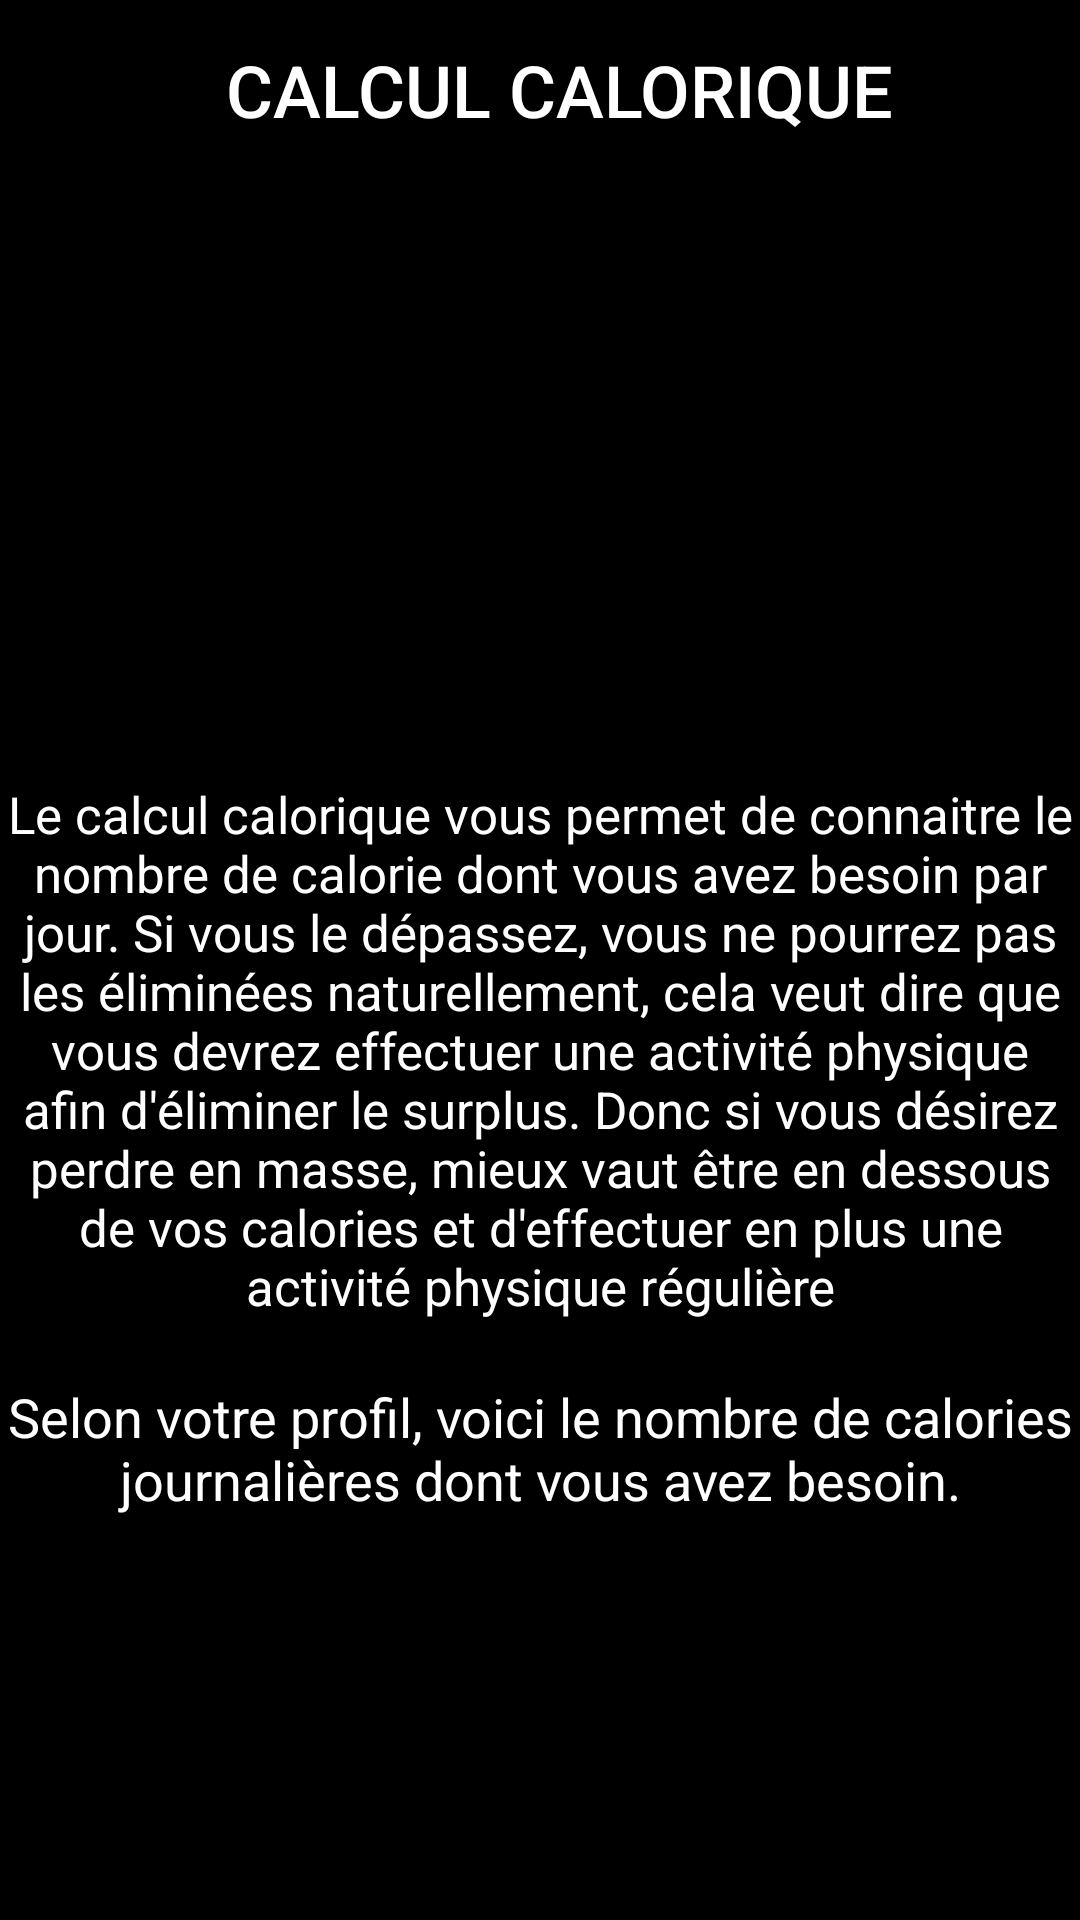

Here is an Android app screen rendered from its layout file. Give the layout XML and the strings, colors and styles it references.
<!-- AndroidManifest.xml: application theme Theme.App_Healthy.NoActionBar -->
<!-- res/layout/fragment_third.xml -->
<?xml version="1.0" encoding="utf-8"?>
<androidx.constraintlayout.widget.ConstraintLayout xmlns:android="http://schemas.android.com/apk/res/android"
    xmlns:app="http://schemas.android.com/apk/res-auto"
    xmlns:tools="http://schemas.android.com/tools"
    android:layout_width="match_parent"
    android:layout_height="match_parent"
    android:background="#000000">

    <LinearLayout
        android:layout_width="match_parent"
        android:layout_height="match_parent"
        android:orientation="vertical"
        app:layout_constraintBottom_toBottomOf="parent"
        app:layout_constraintEnd_toEndOf="parent"
        app:layout_constraintStart_toStartOf="parent"
        app:layout_constraintTop_toTopOf="parent">

        <Button
            android:id="@+id/button3"
            android:layout_width="373dp"
            android:layout_height="60dp"
            android:layout_marginEnd="38dp"
            android:backgroundTint="#000000"
            android:text="Calcul Calorique"
            android:textColor="@color/white"
            android:textColorLink="#FFFFFF"
            android:textSize="24sp"
            android:visibility="visible"
            app:icon="@android:drawable/ic_menu_sort_by_size"
            app:iconTint="@color/white"
            app:layout_constraintEnd_toEndOf="parent"
            app:layout_constraintStart_toStartOf="parent"
            app:layout_constraintTop_toTopOf="parent" />

        <ImageView
            android:id="@+id/imageView7"
            android:layout_width="match_parent"
            android:layout_height="190dp"
            app:layout_constraintEnd_toEndOf="parent"
            app:layout_constraintStart_toStartOf="parent"
            app:layout_constraintTop_toBottomOf="@+id/button3"
            app:srcCompat="@drawable/istockphoto_1276373624_170667a" />

        <TextView
            android:id="@+id/textView9"
            android:layout_width="match_parent"
            android:layout_height="wrap_content"
            android:text="Le calcul calorique vous permet de connaitre le nombre de calorie dont vous avez besoin par jour. Si vous le dépassez, vous ne pourrez pas les éliminées naturellement, cela veut dire que vous devrez effectuer une activité physique afin d'éliminer le surplus. Donc si vous désirez perdre en masse, mieux vaut être en dessous de vos calories et d'effectuer en plus une activité physique régulière"
            android:textAlignment="center"
            android:textColor="#FFFFFF"
            android:textSize="17sp"
            android:translationY="10dp"
            app:layout_constraintEnd_toEndOf="parent"
            app:layout_constraintStart_toStartOf="parent"
            app:layout_constraintTop_toBottomOf="@+id/imageView7" />

        <TextView
            android:id="@+id/textView13"
            android:layout_width="match_parent"
            android:layout_height="wrap_content"
            android:text="Selon votre profil, voici le nombre de calories journalières dont vous avez besoin."
            android:textAlignment="center"
            android:textColor="#FFFFFF"
            android:textIsSelectable="false"
            android:textSize="18sp"
            android:translationY="30dp"
            app:layout_constraintEnd_toEndOf="parent"
            app:layout_constraintStart_toStartOf="parent"
            app:layout_constraintTop_toBottomOf="@+id/textView9" />

        <TextView
            android:id="@+id/textView11"
            android:layout_width="match_parent"
            android:layout_height="70dp"
            android:text=""
            android:textAlignment="center"
            android:textColor="#FFFFFF"
            android:textIsSelectable="false"
            android:textSize="24sp"
            android:translationY="60dp"
            app:layout_constraintEnd_toEndOf="parent"
            app:layout_constraintHorizontal_bias="0.0"
            app:layout_constraintStart_toStartOf="parent"
            app:layout_constraintTop_toBottomOf="@+id/textView13" />

        <Button
            android:id="@+id/button"
            android:layout_width="match_parent"
            android:layout_height="wrap_content"
            android:backgroundTint="#000000"
            android:text="Calculer"
            android:textColor="#FFFFFF"
            android:translationY="90dp"
            app:iconTint="#FFFFFF"
            app:layout_constraintEnd_toEndOf="parent"
            app:layout_constraintStart_toStartOf="parent"
            app:layout_constraintTop_toBottomOf="@+id/textView11"
            app:rippleColor="#FFFFFF" />

        <TextView
            android:id="@+id/textView5"
            android:layout_width="match_parent"
            android:layout_height="wrap_content"
            android:text="Healthy"
            android:textAlignment="center"
            android:textColor="#FFFFFF"
            android:textSize="16sp"
            android:translationY="120dp"
            app:layout_constraintBottom_toBottomOf="parent"
            app:layout_constraintEnd_toEndOf="parent"
            app:layout_constraintStart_toStartOf="parent" />
    </LinearLayout>
</androidx.constraintlayout.widget.ConstraintLayout>
<!-- resources referenced by this layout -->
<resources>
  <style name="Theme.App_Healthy.NoActionBar">
          <item name="windowActionBar">false</item>
          <item name="windowNoTitle">true</item>
      </style>
  <!-- not gathered from this repository: default colours our renderer supplied (Android Studio template values) -->
  <color name="white">#FFFFFFFF</color>
</resources>
